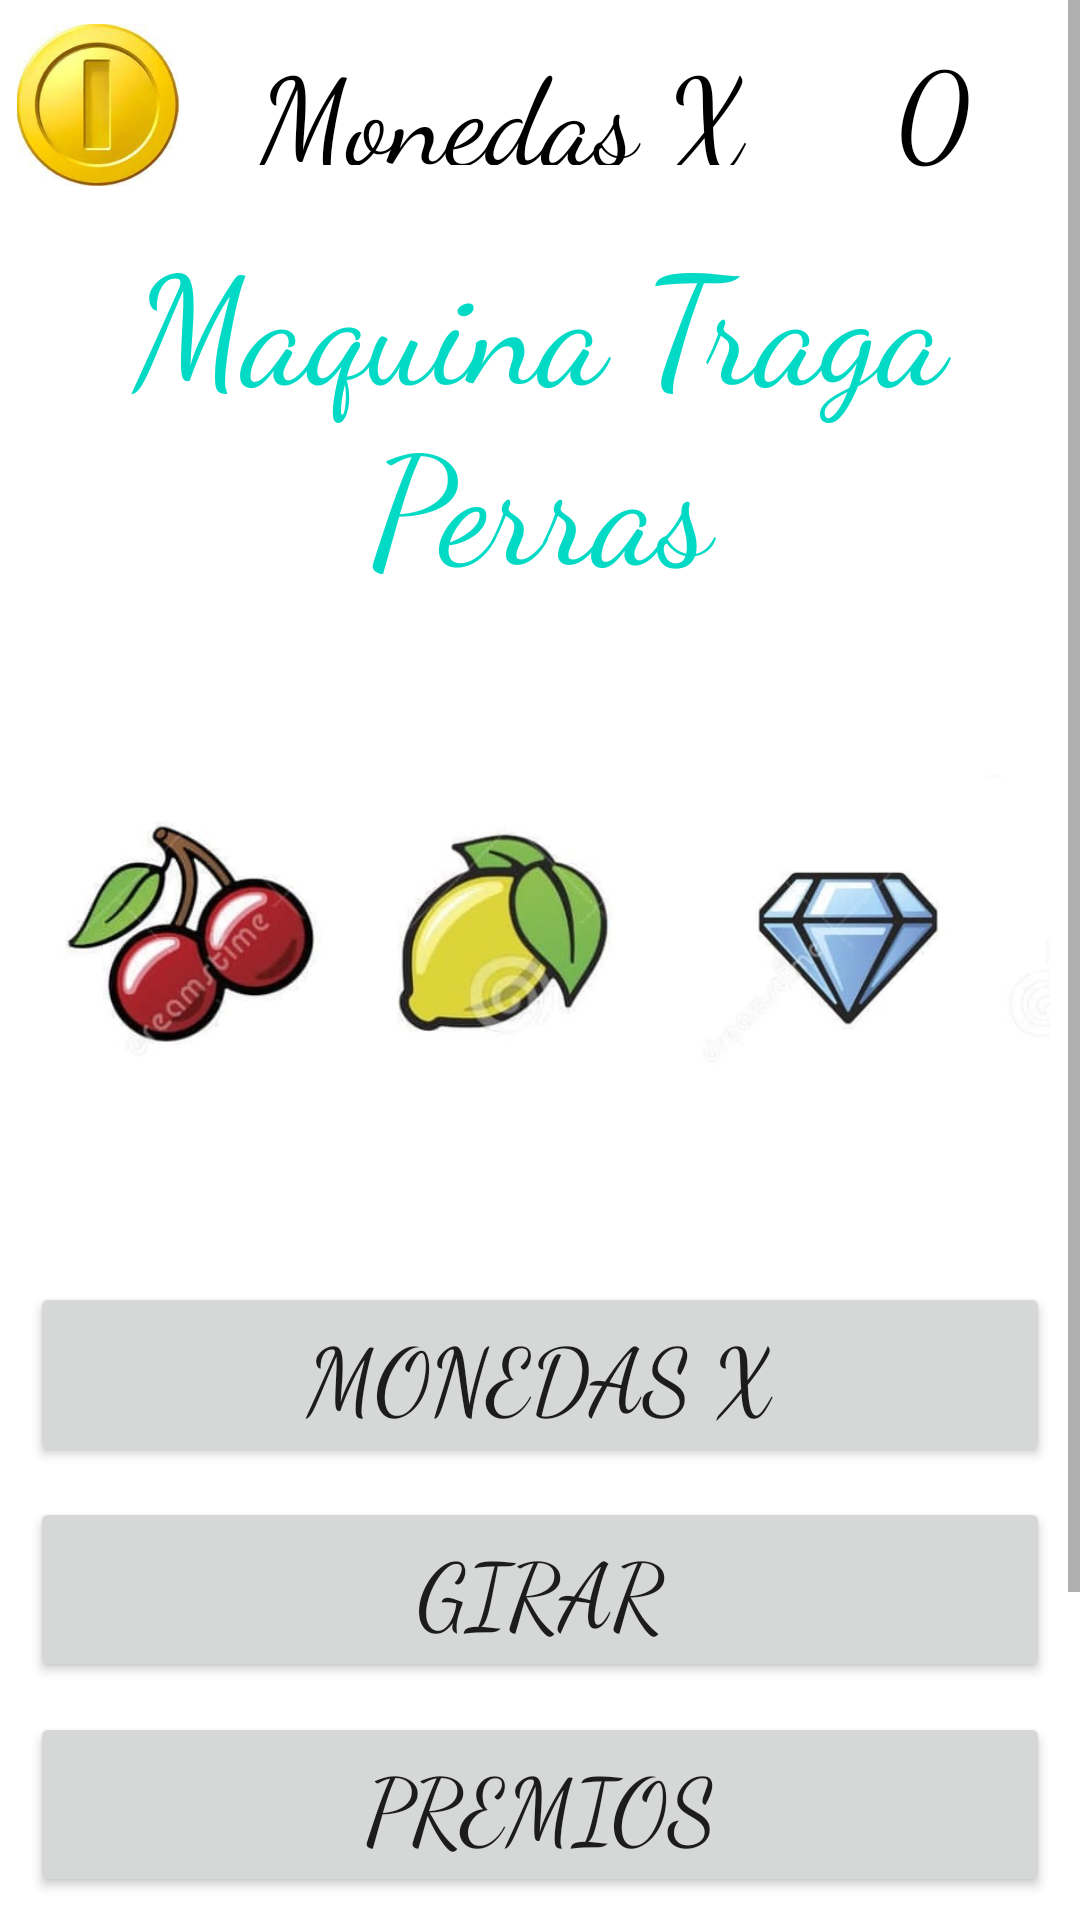

Produce the Android XML layout that renders to this screen, including the resource entries it uses.
<!-- AndroidManifest.xml: application theme Theme.MiProjectoMasGrande -->
<!-- res/layout/activity_traga_perras.xml -->
<?xml version="1.0" encoding="utf-8"?>
<ScrollView xmlns:android="http://schemas.android.com/apk/res/android"
    xmlns:app="http://schemas.android.com/apk/res-auto"
    xmlns:tools="http://schemas.android.com/tools"
    android:layout_width="match_parent"
    android:layout_height="match_parent"
    android:fillViewport="true"
    android:orientation="vertical"
    tools:context=".ruleta.TragaPerrasActivity">

    <androidx.constraintlayout.widget.ConstraintLayout
        android:layout_width="match_parent"
        android:layout_height="wrap_content"
        android:orientation="vertical">


        <ImageView
            android:id="@+id/ivMoneda"
            android:layout_width="65dp"
            android:layout_height="54dp"
            android:layout_marginTop="8dp"
            android:src="@drawable/moneda"
            app:layout_constraintEnd_toStartOf="@+id/textView8"
            app:layout_constraintStart_toStartOf="parent"
            app:layout_constraintTop_toTopOf="parent" />

        <TextView
            android:id="@+id/textView8"
            android:layout_width="185dp"
            android:layout_height="45dp"
            android:layout_margin="10dp"
            android:layout_marginStart="12dp"
            android:layout_marginLeft="12dp"
            android:layout_marginTop="12dp"
            android:fontFamily="cursive"
            android:gravity="center"
            android:text="@string/monedas"
            android:textAppearance="@style/TextAppearance.AppCompat.Medium"
            android:textColor="@color/black"
            android:textSize="40sp"
            app:layout_constraintStart_toEndOf="@+id/ivMoneda"
            app:layout_constraintTop_toTopOf="parent" />


        <TextView
            android:id="@+id/tvContador"
            android:layout_width="108dp"
            android:layout_height="52dp"

            android:layout_marginStart="192dp"
            android:layout_marginLeft="192dp"
            android:layout_marginTop="8dp"
            android:fontFamily="cursive"
            android:gravity="center"
            android:text="@string/contador"
            android:textAppearance="@style/TextAppearance.AppCompat.Medium"
            android:textColor="@color/black"
            android:textSize="40sp"
            app:layout_constraintStart_toEndOf="@+id/ivMoneda"
            app:layout_constraintTop_toTopOf="parent" />

        <TextView
            android:id="@+id/textView"
            android:layout_width="match_parent"
            android:layout_height="wrap_content"
            android:layout_margin="10dp"
            android:fontFamily="cursive"
            android:gravity="center"
            android:text="@string/traga_perras"
            android:textAppearance="@style/TextAppearance.AppCompat.Medium"
            android:textColor="@color/teal_200"
            android:textSize="50sp"
            app:layout_constraintEnd_toEndOf="parent"
            app:layout_constraintHorizontal_bias="0.526"
            app:layout_constraintStart_toStartOf="parent"
            app:layout_constraintTop_toBottomOf="@+id/ivMoneda" />

        <ImageView
            android:id="@+id/ivImagen2"
            android:layout_width="131dp"
            android:layout_height="206dp"
            android:layout_margin="10dp"
            android:layout_marginTop="20dp"
            android:src="@drawable/lemon"
            app:layout_constraintEnd_toEndOf="parent"
            app:layout_constraintStart_toStartOf="parent"
            app:layout_constraintTop_toBottomOf="@+id/textView" />

        <ImageView
            android:id="@+id/ivImagen3"
            android:layout_width="127dp"
            android:layout_height="203dp"
            android:layout_margin="10dp"
            android:layout_marginTop="12dp"
            android:src="@drawable/diamond"
            app:layout_constraintEnd_toEndOf="parent"
            app:layout_constraintHorizontal_bias="1.0"
            app:layout_constraintStart_toStartOf="parent"
            app:layout_constraintTop_toBottomOf="@+id/textView" />

        <androidx.appcompat.widget.AppCompatButton
            android:id="@+id/btMoneda"
            android:layout_width="match_parent"
            android:layout_height="wrap_content"
            android:layout_margin="10dp"
            android:layout_marginStart="10dp"
            android:layout_marginLeft="10dp"
            android:layout_marginTop="16dp"
            android:layout_marginEnd="9dp"
            android:layout_marginRight="9dp"
            android:fontFamily="cursive"
            android:text="@string/monedas"
            android:textSize="30sp"
            app:layout_constraintEnd_toEndOf="parent"
            app:layout_constraintHorizontal_bias="0.0"
            app:layout_constraintStart_toStartOf="parent"
            app:layout_constraintTop_toBottomOf="@+id/ivImagen2" />

        <androidx.appcompat.widget.AppCompatButton
            android:id="@+id/btPremios"
            android:layout_width="match_parent"
            android:layout_height="wrap_content"
            android:layout_margin="10dp"
            android:layout_marginTop="16dp"
            android:fontFamily="cursive"
            android:text="@string/premios"
            android:textSize="30sp"
            app:layout_constraintEnd_toEndOf="parent"
            app:layout_constraintHorizontal_bias="0.526"
            app:layout_constraintStart_toStartOf="parent"
            app:layout_constraintTop_toBottomOf="@+id/btTragaPerrear" />

        <androidx.appcompat.widget.AppCompatButton
            android:id="@+id/btTragaPerrear"
            android:layout_width="match_parent"
            android:layout_height="wrap_content"
            android:layout_margin="10dp"
            android:layout_marginTop="16dp"
            android:fontFamily="cursive"
            android:text="@string/traga_perrear"
            android:textSize="30sp"
            app:layout_constraintEnd_toEndOf="parent"
            app:layout_constraintHorizontal_bias="0.526"
            app:layout_constraintStart_toStartOf="parent"
            app:layout_constraintTop_toBottomOf="@+id/btMoneda" />

        <TextView
            android:id="@+id/tvGanaste"
            android:layout_width="match_parent"
            android:layout_height="wrap_content"
            android:layout_margin="10dp"
            android:layout_marginTop="16dp"
            android:fontFamily="cursive"
            android:gravity="center"
            android:text="@string/ganaste"
            android:textAppearance="@style/TextAppearance.AppCompat.Medium"
            android:textColor="@color/teal_200"
            android:textSize="50sp"
            android:visibility="gone"
            app:layout_constraintEnd_toEndOf="parent"
            app:layout_constraintHorizontal_bias="0.526"
            app:layout_constraintStart_toStartOf="parent"
            app:layout_constraintTop_toBottomOf="@+id/btPremios"
            tools:visibility="visible" />

        <TextView
            android:id="@+id/tvPerdiste"
            android:layout_width="match_parent"
            android:layout_height="wrap_content"
            android:layout_margin="10dp"

            android:fontFamily="cursive"
            android:gravity="center"
            android:text="@string/perdiste"
            android:textAppearance="@style/TextAppearance.AppCompat.Medium"
            android:textColor="@color/teal_200"
            android:textSize="50sp"
            android:visibility="gone"
            app:layout_constraintBottom_toBottomOf="parent"
            app:layout_constraintEnd_toEndOf="parent"

            app:layout_constraintHorizontal_bias="0.526"
            app:layout_constraintStart_toStartOf="parent"
            app:layout_constraintTop_toBottomOf="@+id/tvGanaste"
            app:layout_constraintVertical_bias="0.0"
            tools:visibility="visible" />


        <ImageView
            android:id="@+id/ivImagen1"
            android:layout_width="117dp"
            android:layout_height="207dp"
            android:layout_margin="10dp"
            android:layout_marginTop="8dp"
            android:src="@drawable/cherry"
            app:layout_constraintEnd_toEndOf="parent"
            app:layout_constraintHorizontal_bias="0.0"
            app:layout_constraintStart_toStartOf="parent"
            app:layout_constraintTop_toBottomOf="@+id/textView" />

        <TextView
            android:id="@+id/textView2"
            android:layout_width="match_parent"
            android:layout_height="wrap_content"
            android:layout_margin="10dp"
            android:layout_marginTop="4dp"
            android:fontFamily="cursive"
            android:gravity="center"
            android:text="@string/traga_perras"
            android:textAppearance="@style/TextAppearance.AppCompat.Medium"
            android:textColor="@color/white"
            android:textSize="50sp"
            app:layout_constraintEnd_toEndOf="parent"
            app:layout_constraintHorizontal_bias="0.157"
            app:layout_constraintStart_toStartOf="parent"
            app:layout_constraintTop_toBottomOf="@+id/tvPerdiste" />


    </androidx.constraintlayout.widget.ConstraintLayout>

</ScrollView>
<!-- resources referenced by this layout -->
<resources>
  <color name="black">#FF000000</color>
  <color name="teal_200">#FF03DAC5</color>
  <color name="white">#FFFFFFFF</color>
  <!-- drawable cherry: jpg bitmap (drawable, 35551 bytes) -->
  <!-- drawable diamond: jpg bitmap (drawable, 33640 bytes) -->
  <!-- drawable lemon: jpg bitmap (drawable, 33723 bytes) -->
  <!-- drawable moneda: jpg bitmap (drawable, 7009 bytes) -->
  <string name="contador">0</string>
  <string name="ganaste">Ganaste Mira Los Premios :p</string>
  <string name="monedas">Monedas X</string>
  <string name="perdiste">Perdiste</string>
  <string name="premios">Premios</string>
  <string name="traga_perras">Maquina Traga Perras</string>
  <string name="traga_perrear">Girar</string>
  <style name="Theme.MiProjectoMasGrande" parent="Theme.MaterialComponents.DayNight.DarkActionBar">
          
          <item name="colorPrimary">@color/colorPrimary</item>
          <item name="colorPrimaryVariant">@color/colorPrimaryDark</item>
          <item name="colorOnPrimary">@color/colorAccent</item>
          
          <item name="colorSecondary">@color/teal_200</item>
          <item name="colorSecondaryVariant">@color/teal_700</item>
          <item name="colorOnSecondary">@color/black</item>
          
          <item name="android:statusBarColor" tools:targetApi="l">?attr/colorPrimaryVariant</item>
          
      </style>
  <color name="colorPrimary">#8bc34a</color>
  <color name="colorPrimaryDark">#5a9216</color>
  <color name="colorAccent">#bef67a</color>
  <color name="teal_700">#FF018786</color>
</resources>
